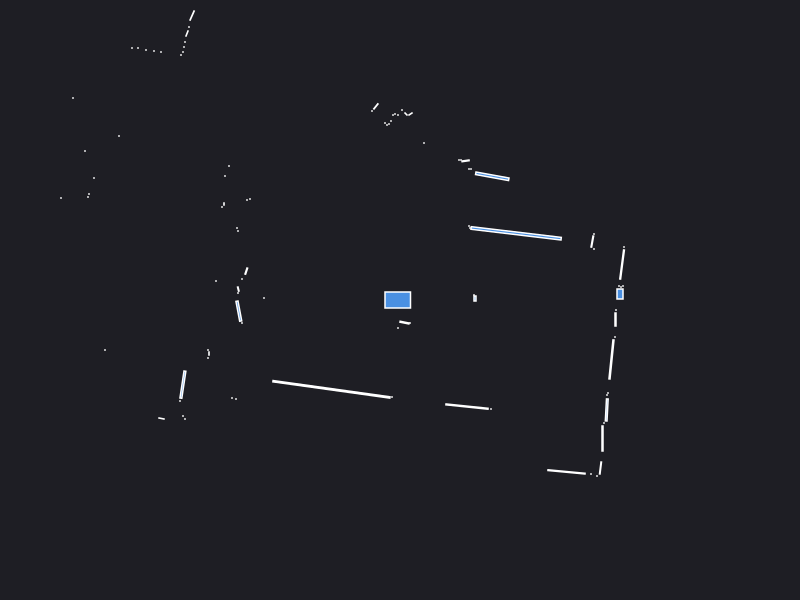

Source data for this figure (header and first rows):
0.000000	0.000000	0.049500
2.23	0.14	0.000441
2.21	0.13	0.000441
2.19	0.14	0.000441
2.2	0.06	0.009600
0.74	0.05	0.000441
2.221	0.3549	0.02054
2.24	0.53	0.000441
1.94	0.51	0.000441
1.923	0.5844	0.006052
1.94	0.66	0.000441
1.161	0.6666	0.1415
0.7	0.72	0.000441
0.69	0.74	0.000441
0.77	1.26	0.000441
0.9227	1.237	0.03742
0.71	1.31	0.000441
0.69	1.31	0.000441
0.6555	1.391	0.003367
0.61	1.4	0.000441
0.59	1.4	0.000441
1.26	3.95	0.000441
1.22	3.96	0.000441
1.28	5.06	0.000441
1.22	5.08	0.000441
1.36	6.34	0.000441
1.28	6.35	0.000441
1.2	6.35	0.000441
1.12	6.36	0.000441
0.24	1.57	0.000441
0.8	6.4	0.000441
0.72	6.41	0.000441
0.31	3.57	0.000441
0.105	1.86	0.002064
0.06	1.86	0.001657
0.02	1.9	0.000441
-0.02	1.85	0.000441
-0.05	1.86	0.000441
-0.07	1.85	0.000441
-0.09	1.79	0.000441
-0.11	1.76	0.000441
-0.13	1.75	0.000441
-0.15	1.77	0.000441
-0.2412	1.936	0.004493
-0.28	1.89	0.000441
-0.741	3.345	0.03086
-0.9951	3.399	0.004526
-1.09	3.42	0.000441
-1.14	3.43	0.000441
-1.2	3.44	0.000441
-1.25	3.47	0.000441
-1.31	3.5	0.000441
-2.16	5.36	0.000441
-2.18	5.21	0.000441
-2.19	5.06	0.000441
-2.21	4.94	0.000441
-2.23	4.83	0.000441
-2.27	4.75	0.000441
-2.04	3.89	0.000441
-2.09	3.86	0.000441
-2.12	3.81	0.000441
... 74 more rows
